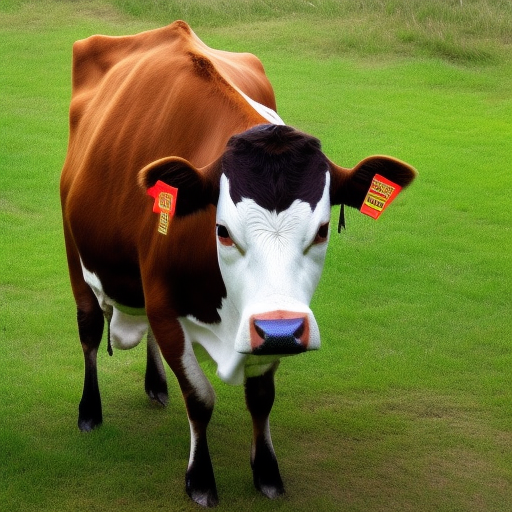
Generation parameters embedded in this image by AUTOMATIC1111 Stable Diffusion web UI or a fork of it (Forge, ...) (PNG 'parameters' text chunk):
a photo of a cow with a bag 
Steps: 20, Sampler: Euler a, CFG scale: 7, Seed: 3779744957, Size: 512x512, Model hash: 4c86efd062, Model: model